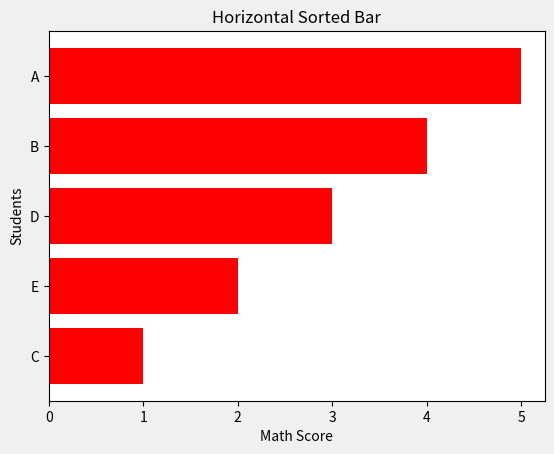

Python code for this plot:
# Add the style at the background using "fivethirtyeight" theme

from matplotlib import pyplot as plt
x = ['A','B','C','D','E']
y = [5,4,1,3,2]
plt.title("Horizontal Sorted Bar")
plt.xlabel("Math Score")
plt.ylabel("Students")
y,x = zip(*sorted(zip(y,x)))
plt.barh(x,y,color = 'red')
plt.style.use('fivethirtyeight')
plt.show()